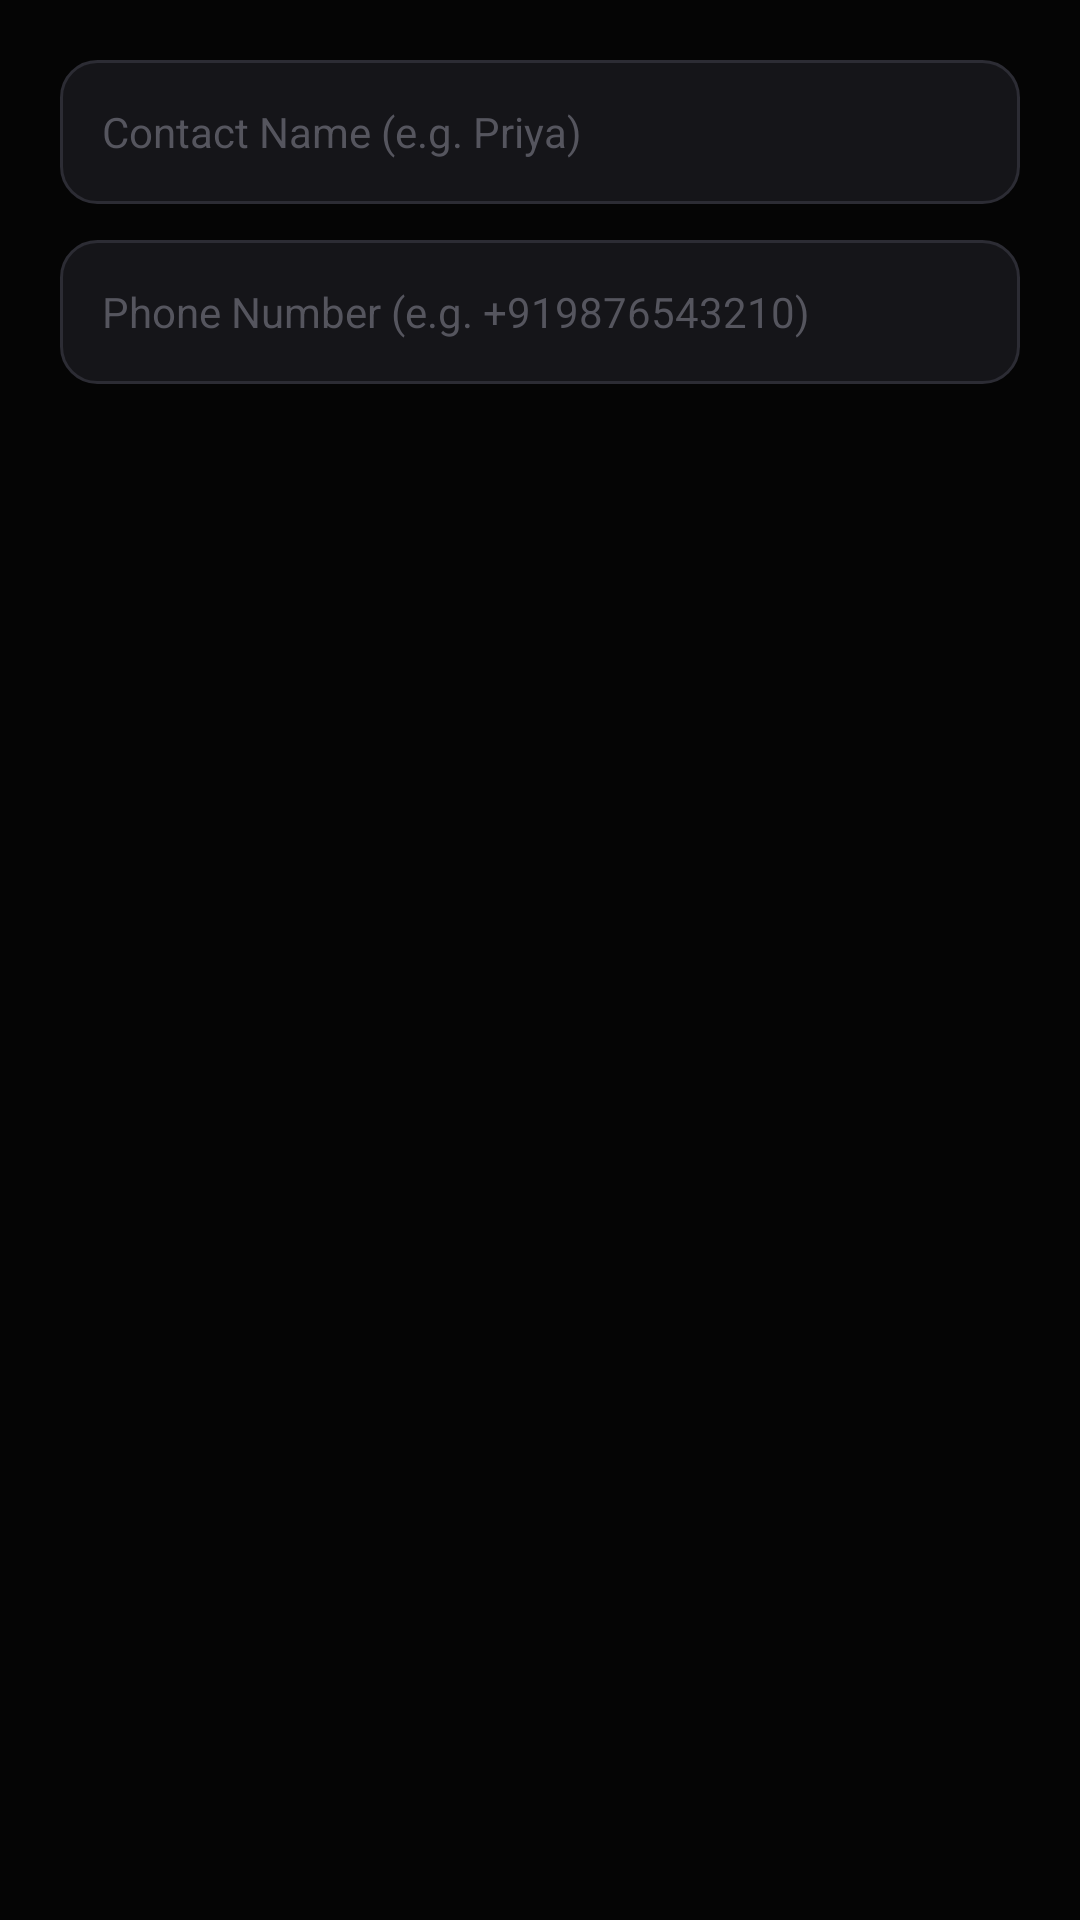

Here is an Android app screen rendered from its layout file. Give the layout XML and the strings, colors and styles it references.
<!-- AndroidManifest.xml: application theme Theme.Myra -->
<!-- res/layout/dialog_add_prime_contact.xml -->
<?xml version="1.0" encoding="utf-8"?>
<LinearLayout xmlns:android="http://schemas.android.com/apk/res/android"
    android:layout_width="match_parent"
    android:layout_height="wrap_content"
    android:orientation="vertical"
    android:padding="20dp">

    <EditText
        android:id="@+id/dialogNameInput"
        android:layout_width="match_parent"
        android:layout_height="48dp"
        android:background="@drawable/bg_input_field"
        android:hint="@string/hint_contact_name"
        android:inputType="textPersonName"
        android:paddingStart="14dp"
        android:paddingEnd="14dp"
        android:textColor="@color/myra_text_primary"
        android:textColorHint="@color/myra_text_hint"
        android:textSize="14sp" />

    <EditText
        android:id="@+id/dialogNumberInput"
        android:layout_width="match_parent"
        android:layout_height="48dp"
        android:layout_marginTop="12dp"
        android:background="@drawable/bg_input_field"
        android:hint="@string/hint_contact_number"
        android:inputType="phone"
        android:paddingStart="14dp"
        android:paddingEnd="14dp"
        android:textColor="@color/myra_text_primary"
        android:textColorHint="@color/myra_text_hint"
        android:textSize="14sp" />
</LinearLayout>
<!-- resources referenced by this layout -->
<resources>
  <color name="myra_text_hint">#FF55555E</color>
  <color name="myra_text_primary">#FFEEEEEE</color>
  <!-- drawable bg_input_field (drawable) -->
  <?xml version="1.0" encoding="utf-8"?>
  <shape xmlns:android="http://schemas.android.com/apk/res/android"
      android:shape="rectangle">
      <solid android:color="#FF151519" />
      <corners android:radius="12dp" />
      <stroke
          android:width="1dp"
          android:color="#FF2C2C34" />
  </shape>
  <string name="hint_contact_name">Contact Name (e.g. Priya)</string>
  <string name="hint_contact_number">Phone Number (e.g. +919876543210)</string>
  <style name="Theme.Myra" parent="Theme.Material3.Dark.NoActionBar">
          <item name="colorPrimary">@color/myra_red</item>
          <item name="colorOnPrimary">@color/white</item>
          <item name="colorSecondary">@color/myra_purple</item>
          <item name="colorOnSecondary">@color/white</item>
          <item name="colorSurface">@color/myra_card</item>
          <item name="colorOnSurface">@color/myra_text_primary</item>
          <item name="android:windowBackground">@color/myra_bg</item>
          <item name="android:colorBackground">@color/myra_bg</item>
          <item name="android:statusBarColor">@color/transparent</item>
          <item name="android:navigationBarColor">@color/myra_bg</item>
          <item name="android:windowLightStatusBar">false</item>
      </style>
  <color name="myra_red">#FFFF1744</color>
  <color name="white">#FFFFFFFF</color>
  <color name="myra_purple">#FFD500F9</color>
  <color name="myra_card">#FF111114</color>
  <color name="myra_bg">#FF050505</color>
  <color name="transparent">#00000000</color>
</resources>
